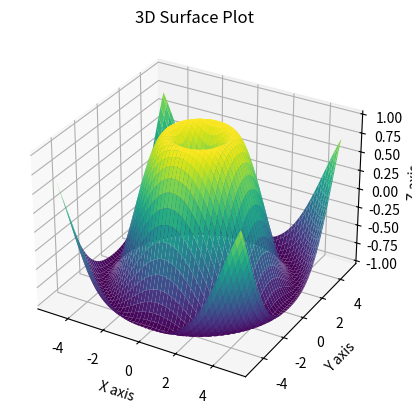

Reproduce this figure in Python.
import numpy as np
import matplotlib.pyplot as plt
from mpl_toolkits.mplot3d import Axes3D

# Generate data
X = np.linspace(-5, 5, 100)
Y = np.linspace(-5, 5, 100)
X, Y = np.meshgrid(X, Y)
Z = np.sin(np.sqrt(X**2 + Y**2))

# Create the plot
fig = plt.figure()
ax = fig.add_subplot(111, projection='3d')
ax.plot_surface(X, Y, Z, cmap='viridis')

# Labels
ax.set_xlabel('X axis')
ax.set_ylabel('Y axis')
ax.set_zlabel('Z axis')
ax.set_title('3D Surface Plot')

plt.show()
